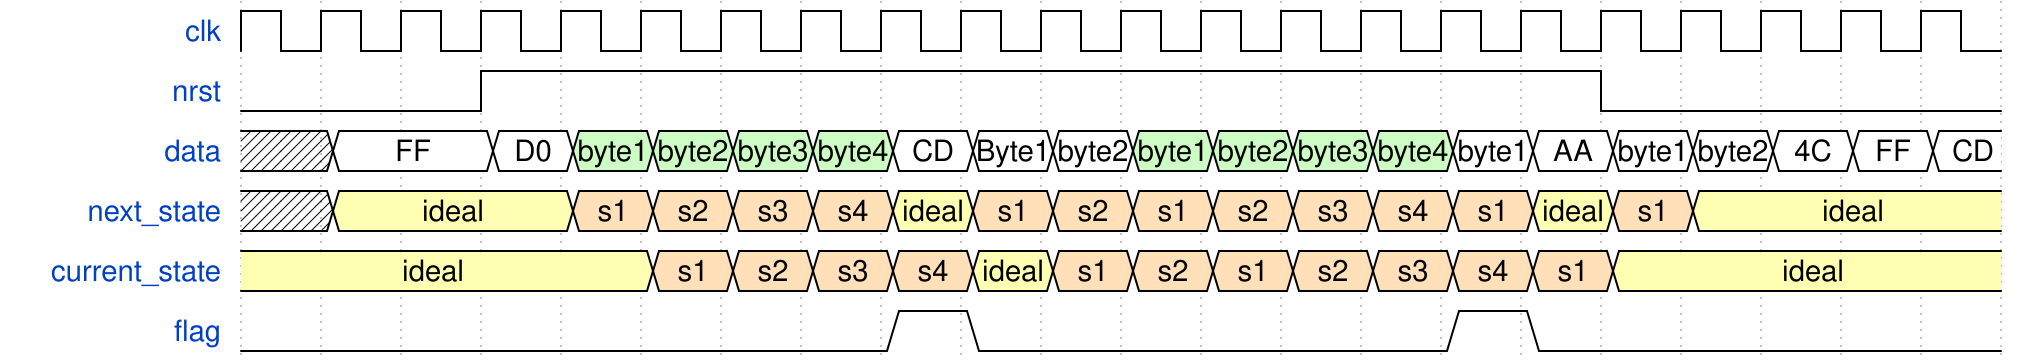

Reproduce this timing diagram as a WaveDrom spec.

{signal: [
  {name: 'clk', wave: 'p.....................'},
  {name: 'nrst', wave: 'l..h.............l....'},
  {name: 'data', wave: 'x2.2777722277772222222', data: ['FF', 'D0', 'byte1', 'byte2', 'byte3', 'byte4','CD', 'Byte1', 'byte2', 'byte1', 'byte2', 'byte3', 'byte4', 'byte1', 'AA','byte1','byte2','4C', 'FF', 'CD']},
  {name: 'next_state', wave: 'x3..444434444444343...', data: ['ideal', 's1', 's2', 's3', 's4', 'ideal', 's1', 's2', 's1', 's2', 's3', 's4' ,'s1', 'ideal', 's1', 'ideal']},
  {name: 'current_state', wave: '3....4444344444443....', data: ['ideal', 's1', 's2', 's3', 's4', 'ideal', 's1', 's2', 's1', 's2', 's3', 's4' ,'s1', 'ideal']},
  {name: 'flag', wave: '0.......10.....10.....'}
]}
